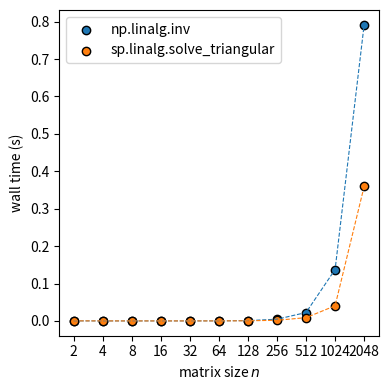

The matplotlib source for this figure: (Note: this script raises an exception after producing the figure.)
from scipy.linalg import solve_triangular
import numpy as np 
import time
import matplotlib.pyplot as plt
np.random.seed(0)


inv_times = []
tri_times = []
pow_range = range(1, 12)
for j in pow_range:
    n = 2**j
    A = np.random.randn(n, n)
    
    # square matrix
    start_time = time.time()
    np.linalg.inv(A)
    inv_times.append(time.time() - start_time)

    # triangular
    A = np.triu(A)
    start_time = time.time()
    solve_triangular(A, np.eye(n), lower=False)
    tri_times.append(time.time() - start_time)


# plot
fig, ax = plt.subplots(1, 1, figsize=(4, 4))

plt.scatter(pow_range, inv_times, marker='o', edgecolors='k', label='np.linalg.inv')
plt.scatter(pow_range, tri_times, marker='o', edgecolors='k', label='sp.linalg.solve_triangular')
ax.plot(pow_range, inv_times, linestyle='--', linewidth=0.8)
ax.plot(pow_range, tri_times, linestyle='--', linewidth=0.8)

ax.set_xticks(pow_range)
ax.set_xticklabels([2**j for j in pow_range])
ax.set_ylabel('wall time (s)')
ax.set_xlabel(f'matrix size $n$')
fig.tight_layout()
plt.legend()

plt.savefig('../img/10_solve_triangular.png')